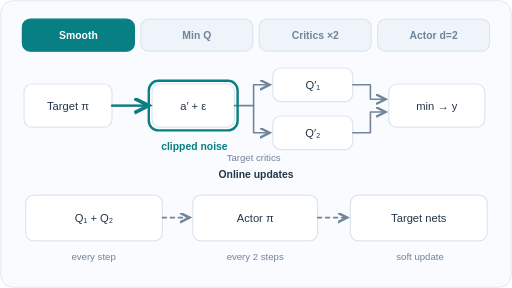
t = 0.00 s
t = 1.50 s: frame unchanged from t = 0.00 s, image omitted
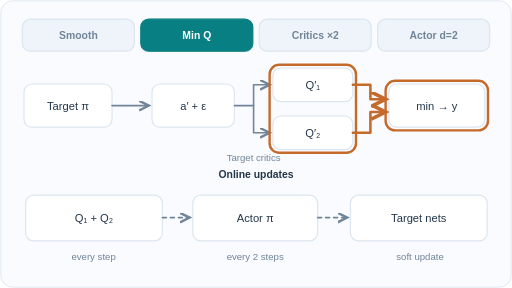
t = 2.50 s
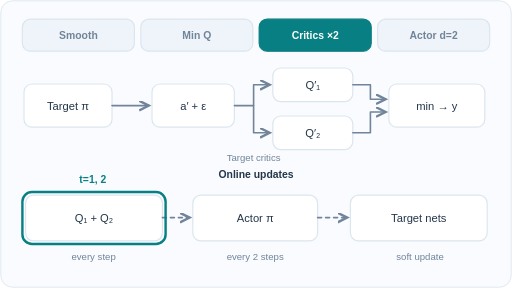
t = 4.00 s
t = 5.50 s: frame unchanged from t = 4.00 s, image omitted
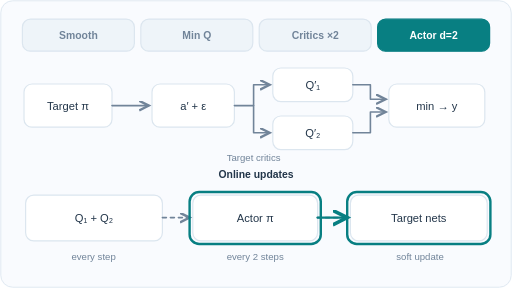
t = 6.50 s

The animated SVG that drew these frames (rendered in a browser with its animation timeline set to each time). Animation: 4 SMIL elements (animate=4); one cycle of 8.00 s, repeats indefinitely.

<svg xmlns="http://www.w3.org/2000/svg" width="640" height="360" viewBox="0 0 640 360" role="img" aria-labelledby="title desc"><title id="title">TD3 target smoothing, twin critics, delayed actor</title><desc id="desc">The target actor adds clipped noise; two target critics form the minimum bootstrap target. Online critics update each step; actor and target networks update every second critic step. Schematic.</desc><defs><marker id="arrow-teal" markerWidth="8" markerHeight="8" refX="6" refY="3" orient="auto"><path d="M0 0 L6 3 L0 6" fill="none" stroke="#087f82" stroke-width="1.5"/></marker><marker id="arrow-orange" markerWidth="8" markerHeight="8" refX="6" refY="3" orient="auto"><path d="M0 0 L6 3 L0 6" fill="none" stroke="#c46a2b" stroke-width="1.5"/></marker><marker id="arrow-gray" markerWidth="8" markerHeight="8" refX="6" refY="3" orient="auto"><path d="M0 0 L6 3 L0 6" fill="none" stroke="#718499" stroke-width="1.5"/></marker></defs><style>@media (prefers-reduced-motion: reduce){.frame{display:none!important}.reduced{display:inline!important}}</style><rect x="0" y="0" width="640" height="360" rx="16" fill="#f9fbfe"/><rect x="1" y="1" width="638" height="358" rx="15" fill="none" stroke="#dce6ef" stroke-width="1"/><rect x="28" y="24" width="140" height="40" rx="10" fill="#eef4f9" stroke="#dce6ef" stroke-width="1.5"/><text x="98" y="49" font-family="Arial,Helvetica,sans-serif" font-size="13" font-weight="600" fill="#718499" text-anchor="middle">Smooth</text><rect x="176" y="24" width="140" height="40" rx="10" fill="#eef4f9" stroke="#dce6ef" stroke-width="1.5"/><text x="246" y="49" font-family="Arial,Helvetica,sans-serif" font-size="13" font-weight="600" fill="#718499" text-anchor="middle">Min Q</text><rect x="324" y="24" width="140" height="40" rx="10" fill="#eef4f9" stroke="#dce6ef" stroke-width="1.5"/><text x="394" y="49" font-family="Arial,Helvetica,sans-serif" font-size="13" font-weight="600" fill="#718499" text-anchor="middle">Critics ×2</text><rect x="472" y="24" width="140" height="40" rx="10" fill="#eef4f9" stroke="#dce6ef" stroke-width="1.5"/><text x="542" y="49" font-family="Arial,Helvetica,sans-serif" font-size="13" font-weight="600" fill="#718499" text-anchor="middle">Actor d=2</text><rect x="30" y="105" width="110" height="54" rx="10" fill="#ffffff" stroke="#dce6ef" stroke-width="1.5"/><text x="85" y="137" font-family="Arial,Helvetica,sans-serif" font-size="14" font-weight="500" fill="#23364a" text-anchor="middle">Target π</text><rect x="190" y="105" width="103" height="54" rx="10" fill="#ffffff" stroke="#dce6ef" stroke-width="1.5"/><text x="241.5" y="137" font-family="Arial,Helvetica,sans-serif" font-size="14" font-weight="500" fill="#23364a" text-anchor="middle">a′ + ε</text><rect x="341" y="85" width="100" height="42" rx="10" fill="#ffffff" stroke="#dce6ef" stroke-width="1.5"/><text x="391" y="111" font-family="Arial,Helvetica,sans-serif" font-size="14" font-weight="500" fill="#23364a" text-anchor="middle">Q′₁</text><rect x="341" y="145" width="100" height="42" rx="10" fill="#ffffff" stroke="#dce6ef" stroke-width="1.5"/><text x="391" y="171" font-family="Arial,Helvetica,sans-serif" font-size="14" font-weight="500" fill="#23364a" text-anchor="middle">Q′₂</text><rect x="486" y="105" width="120" height="54" rx="10" fill="#ffffff" stroke="#dce6ef" stroke-width="1.5"/><text x="546" y="137" font-family="Arial,Helvetica,sans-serif" font-size="14" font-weight="500" fill="#23364a" text-anchor="middle">min → y</text><path d="M140 132 L186 132" stroke="#718499" stroke-width="2" stroke-linecap="round" stroke-linejoin="round" fill="none" marker-end="url(#arrow-gray)"/><path d="M293 132 L317 132 L317 106 L337 106" stroke="#718499" stroke-width="2" stroke-linecap="round" stroke-linejoin="round" fill="none" marker-end="url(#arrow-gray)"/><path d="M317 132 L317 166 L337 166" stroke="#718499" stroke-width="2" stroke-linecap="round" stroke-linejoin="round" fill="none" marker-end="url(#arrow-gray)"/><path d="M441 106 L463 106 L463 124 L482 124" stroke="#718499" stroke-width="2" stroke-linecap="round" stroke-linejoin="round" fill="none" marker-end="url(#arrow-gray)"/><path d="M441 166 L463 166 L463 140 L482 140" stroke="#718499" stroke-width="2" stroke-linecap="round" stroke-linejoin="round" fill="none" marker-end="url(#arrow-gray)"/><text x="317" y="201" font-family="Arial,Helvetica,sans-serif" font-size="12" font-weight="500" fill="#718499" text-anchor="middle">Target critics</text><text x="320" y="223" font-family="Arial,Helvetica,sans-serif" font-size="13" font-weight="600" fill="#23364a" text-anchor="middle">Online updates</text><rect x="32" y="244" width="171" height="57" rx="10" fill="#ffffff" stroke="#dce6ef" stroke-width="1.5"/><text x="117.5" y="277.5" font-family="Arial,Helvetica,sans-serif" font-size="14" font-weight="500" fill="#23364a" text-anchor="middle">Q₁ + Q₂</text><rect x="241" y="244" width="156" height="57" rx="10" fill="#ffffff" stroke="#dce6ef" stroke-width="1.5"/><text x="319" y="277.5" font-family="Arial,Helvetica,sans-serif" font-size="14" font-weight="500" fill="#23364a" text-anchor="middle">Actor π</text><rect x="438" y="244" width="171" height="57" rx="10" fill="#ffffff" stroke="#dce6ef" stroke-width="1.5"/><text x="523.5" y="277.5" font-family="Arial,Helvetica,sans-serif" font-size="14" font-weight="500" fill="#23364a" text-anchor="middle">Target nets</text><path d="M203 272 L237 272" stroke="#718499" stroke-width="2" stroke-linecap="round" stroke-linejoin="round" fill="none" stroke-dasharray="5 5" marker-end="url(#arrow-gray)"/><path d="M397 272 L434 272" stroke="#718499" stroke-width="2" stroke-linecap="round" stroke-linejoin="round" fill="none" stroke-dasharray="5 5" marker-end="url(#arrow-gray)"/><text x="117" y="325" font-family="Arial,Helvetica,sans-serif" font-size="12" font-weight="500" fill="#718499" text-anchor="middle">every step</text><text x="319" y="325" font-family="Arial,Helvetica,sans-serif" font-size="12" font-weight="500" fill="#718499" text-anchor="middle">every 2 steps</text><text x="525" y="325" font-family="Arial,Helvetica,sans-serif" font-size="12" font-weight="500" fill="#718499" text-anchor="middle">soft update</text><g class="reduced" display="none"><rect x="337" y="81" width="108" height="110" rx="12" fill="none" stroke="#c46a2b" stroke-width="2.5"/><rect x="482" y="101" width="128" height="62" rx="12" fill="none" stroke="#c46a2b" stroke-width="2.5"/><rect x="28" y="240" width="179" height="65" rx="12" fill="none" stroke="#087f82" stroke-width="2.5"/><rect x="237" y="240" width="164" height="65" rx="12" fill="none" stroke="#087f82" stroke-width="2.5"/></g><g class="frame frame-0" opacity="1"><rect x="28" y="24" width="140" height="40" rx="10" fill="#087f82" stroke="#087f82" stroke-width="1.5"/><text x="98" y="49" font-family="Arial,Helvetica,sans-serif" font-size="13" font-weight="600" fill="#ffffff" text-anchor="middle">Smooth</text><rect x="186" y="101" width="111" height="62" rx="12" fill="none" stroke="#087f82" stroke-width="3"/><path d="M140 132 L186 132" stroke="#087f82" stroke-width="3" stroke-linecap="round" stroke-linejoin="round" fill="none" marker-end="url(#arrow-teal)"/><text x="243" y="188" font-family="Arial,Helvetica,sans-serif" font-size="13" font-weight="600" fill="#087f82" text-anchor="middle">clipped noise</text><animate attributeName="opacity" calcMode="discrete" values="1;0;0;0;0" keyTimes="0;0.25;0.5;0.75;1" dur="8s" repeatCount="indefinite"/></g><g class="frame frame-1" opacity="0"><rect x="176" y="24" width="140" height="40" rx="10" fill="#087f82" stroke="#087f82" stroke-width="1.5"/><text x="246" y="49" font-family="Arial,Helvetica,sans-serif" font-size="13" font-weight="600" fill="#ffffff" text-anchor="middle">Min Q</text><rect x="337" y="81" width="108" height="110" rx="12" fill="none" stroke="#c46a2b" stroke-width="3"/><path d="M441 106 L463 106 L463 124 L482 124" stroke="#c46a2b" stroke-width="3" stroke-linecap="round" stroke-linejoin="round" fill="none" marker-end="url(#arrow-orange)"/><path d="M441 166 L463 166 L463 140 L482 140" stroke="#c46a2b" stroke-width="3" stroke-linecap="round" stroke-linejoin="round" fill="none" marker-end="url(#arrow-orange)"/><rect x="482" y="101" width="128" height="62" rx="12" fill="none" stroke="#c46a2b" stroke-width="3"/><animate attributeName="opacity" calcMode="discrete" values="0;1;0;0;0" keyTimes="0;0.25;0.5;0.75;1" dur="8s" repeatCount="indefinite"/></g><g class="frame frame-2" opacity="0"><rect x="324" y="24" width="140" height="40" rx="10" fill="#087f82" stroke="#087f82" stroke-width="1.5"/><text x="394" y="49" font-family="Arial,Helvetica,sans-serif" font-size="13" font-weight="600" fill="#ffffff" text-anchor="middle">Critics ×2</text><rect x="28" y="240" width="179" height="65" rx="12" fill="none" stroke="#087f82" stroke-width="3"/><text x="116" y="229" font-family="Arial,Helvetica,sans-serif" font-size="13" font-weight="600" fill="#087f82" text-anchor="middle">t=1, 2</text><animate attributeName="opacity" calcMode="discrete" values="0;0;1;0;0" keyTimes="0;0.25;0.5;0.75;1" dur="8s" repeatCount="indefinite"/></g><g class="frame frame-3" opacity="0"><rect x="472" y="24" width="140" height="40" rx="10" fill="#087f82" stroke="#087f82" stroke-width="1.5"/><text x="542" y="49" font-family="Arial,Helvetica,sans-serif" font-size="13" font-weight="600" fill="#ffffff" text-anchor="middle">Actor d=2</text><rect x="237" y="240" width="164" height="65" rx="12" fill="none" stroke="#087f82" stroke-width="3"/><rect x="434" y="240" width="179" height="65" rx="12" fill="none" stroke="#087f82" stroke-width="3"/><path d="M397 272 L434 272" stroke="#087f82" stroke-width="3" stroke-linecap="round" stroke-linejoin="round" fill="none" marker-end="url(#arrow-teal)"/><animate attributeName="opacity" calcMode="discrete" values="0;0;0;1;0" keyTimes="0;0.25;0.5;0.75;1" dur="8s" repeatCount="indefinite"/></g></svg>
